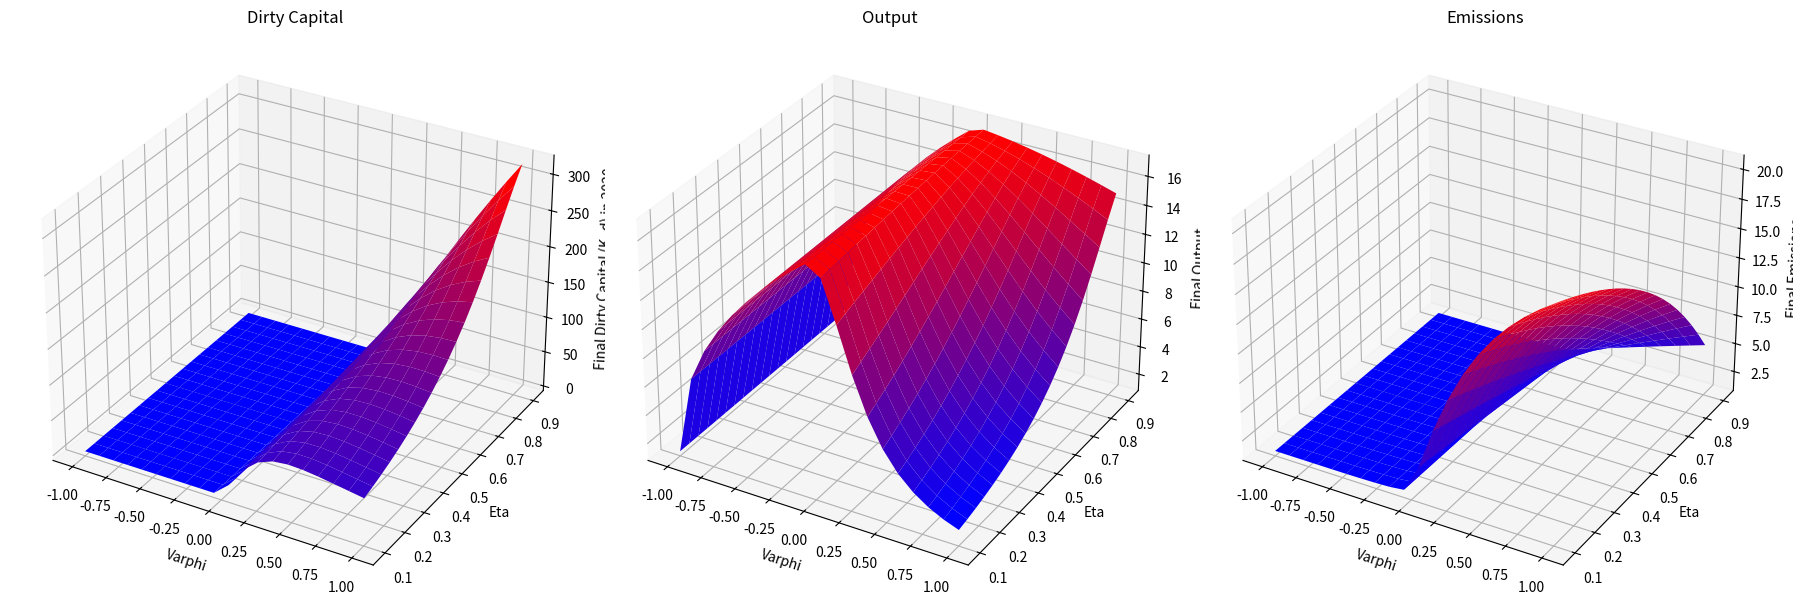

The matplotlib source for this figure:
import numpy as np
import matplotlib.pyplot as plt
from scipy.integrate import odeint
from mpl_toolkits.mplot3d import Axes3D
from matplotlib.colors import LinearSegmentedColormap

# Define the custom color map
colors = ["blue", "purple", "red"]
cmap = LinearSegmentedColormap.from_list("custom_blue_purple_red", colors, N=100)

class RCKmod:
    def __init__(self, rho, alpha, delta, gamma, eta, varphi, phi, chi, zeta, T_initial, theta, g, L0, noise_std=0.013):
        self.rho = rho  # time preference
        self.alpha = alpha
        self.delta = delta  # depreciation rate
        self.gamma = gamma  # damage multiplier
        self.eta = eta  # abatement
        self.chi = chi  # temperature climate response to emissions
        self.zeta = zeta  # MAC slope
        self.varphi = varphi  # allocation of investment
        self.phi = phi  # emission intensity
        self.theta = theta  # savings rate
        self.T_initial = T_initial  # Initial temperature
        self.noise_std = noise_std
        self.g = g  # labor growth rate
        self.L0 = L0  # initial labor

    def labor(self, t):
        return self.L0 * np.log(self.g * t + 1)

    def output(self, k, k_d, cumulative_emissions, t):
        L_t = self.labor(t)
        temp = self.T_initial + self.chi * cumulative_emissions 
        Omega = np.exp(-self.gamma * temp ** 2 / 2)  # damage from increased temperature
        Lambda = np.exp(-self.zeta * self.eta ** 2 / 2)  # abatement cost function
        effective_output = ((k + k_d) ** self.alpha) * (L_t ** (1 - self.alpha)) * Omega * Lambda
        return effective_output, temp, Omega

    def Kappa(self, varphi, k, k_d):
        if varphi < 0:
            r = - varphi
            theta1 = 700
            return -theta1 * r ** 2.1 / (k + k_d)
        return 0

    def subsistence(self, effective_output, dk, dk_d):
        diff = effective_output - dk - dk_d
        return np.exp(-1 / 0.000000001 * (diff))

    def dkdt(self, k_kd_ce, t):
        k, k_d, cumulative_emissions, stranded_assets = k_kd_ce
        effective_output, temp, omega = self.output(k, k_d, cumulative_emissions, t)
        kappa = self.Kappa(self.varphi, k, k_d)

        # Capital dynamics for clean capital
        dk = self.theta * (1 - abs(self.varphi)) * effective_output - (0.1 * (1 - abs(self.varphi)) * effective_output) ** 2 / k - (self.delta + self.g) * k
    
        # Capital dynamics for dirty capital
        dk_d = self.theta * self.varphi * effective_output - (self.delta + self.g) * k_d
    
        if self.varphi < 0:
            # Convert disinvestment in dirty capital to additional clean capital investment
            converted_investment = abs(self.varphi) * k_d * (1 - kappa)
            dk += converted_investment
            stranded_assets = self.varphi * k_d * kappa
            dk_d -= abs(self.varphi) * k_d * (1 - kappa)

        # Ensure k_d does not become negative
        dk_d = max(dk_d, -k_d)
    
        # Calculate emissions
        d_ce = self.phi * k_d * (1 - self.eta)
    
        return [dk, dk_d, d_ce, stranded_assets]

    def solve(self, k0, kd0, t):
        initial_conditions = [k0, kd0, 0, 0]
        result = odeint(self.dkdt, initial_conditions, t)
        return result

# Parameters
rho, alpha, delta, gamma, T_initial, theta, g, L0 = 4, 0.3, 0.04, 0.0077, 1.2, 1, 0.0042, 7.795
phi, chi, zeta = 2, 0.0006, 0.00004
t = np.linspace(0, 200, 1000)
varphi_values = np.linspace(-1, 1, 20)
eta_values = np.linspace(0.1, 0.9, 20)
varphi_grid, eta_grid = np.meshgrid(varphi_values, eta_values)

final_k_d = np.zeros_like(varphi_grid)
final_output = np.zeros_like(varphi_grid)
final_emissions = np.zeros_like(varphi_grid)

for i in range(len(varphi_values)):
    for j in range(len(eta_values)):
        model = RCKmod(rho, alpha, delta, gamma, eta_values[j], varphi_values[i], phi, chi, zeta, T_initial, theta, g, L0)
        result = model.solve(160, 28, t)
        k, k_d, cumulative_emissions, stranded_assets = result.T
        output, emissions, _ = zip(*[model.output(kt, kt_d, ce, time) for kt, kt_d, ce, time in zip(k, k_d, cumulative_emissions, t)])
        final_k_d[j, i] = k_d[-1]
        final_output[j, i] = output[-1]
        final_emissions[j, i] = emissions[-1]

fig = plt.figure(figsize=(18, 6))
ax = fig.add_subplot(131, projection='3d')
ax2 = fig.add_subplot(132, projection='3d')
ax3 = fig.add_subplot(133, projection='3d')

# Surface plots with custom color map
ax.plot_surface(varphi_grid, eta_grid, final_k_d, cmap=cmap)
ax.set_xlabel('Varphi')
ax.set_ylabel('Eta')
ax.set_zlabel('Final Dirty Capital (K_d) in 2020')
ax.set_title('Dirty Capital')

ax2.plot_surface(varphi_grid, eta_grid, final_output, cmap=cmap)
ax2.set_xlabel('Varphi')
ax2.set_ylabel('Eta')
ax2.set_zlabel('Final Output')
ax2.set_title('Output')

ax3.plot_surface(varphi_grid, eta_grid, final_emissions, cmap=cmap)
ax3.set_xlabel('Varphi')
ax3.set_ylabel('Eta')
ax3.set_zlabel('Final Emissions')
ax3.set_title('Emissions')

plt.tight_layout()
plt.show()
